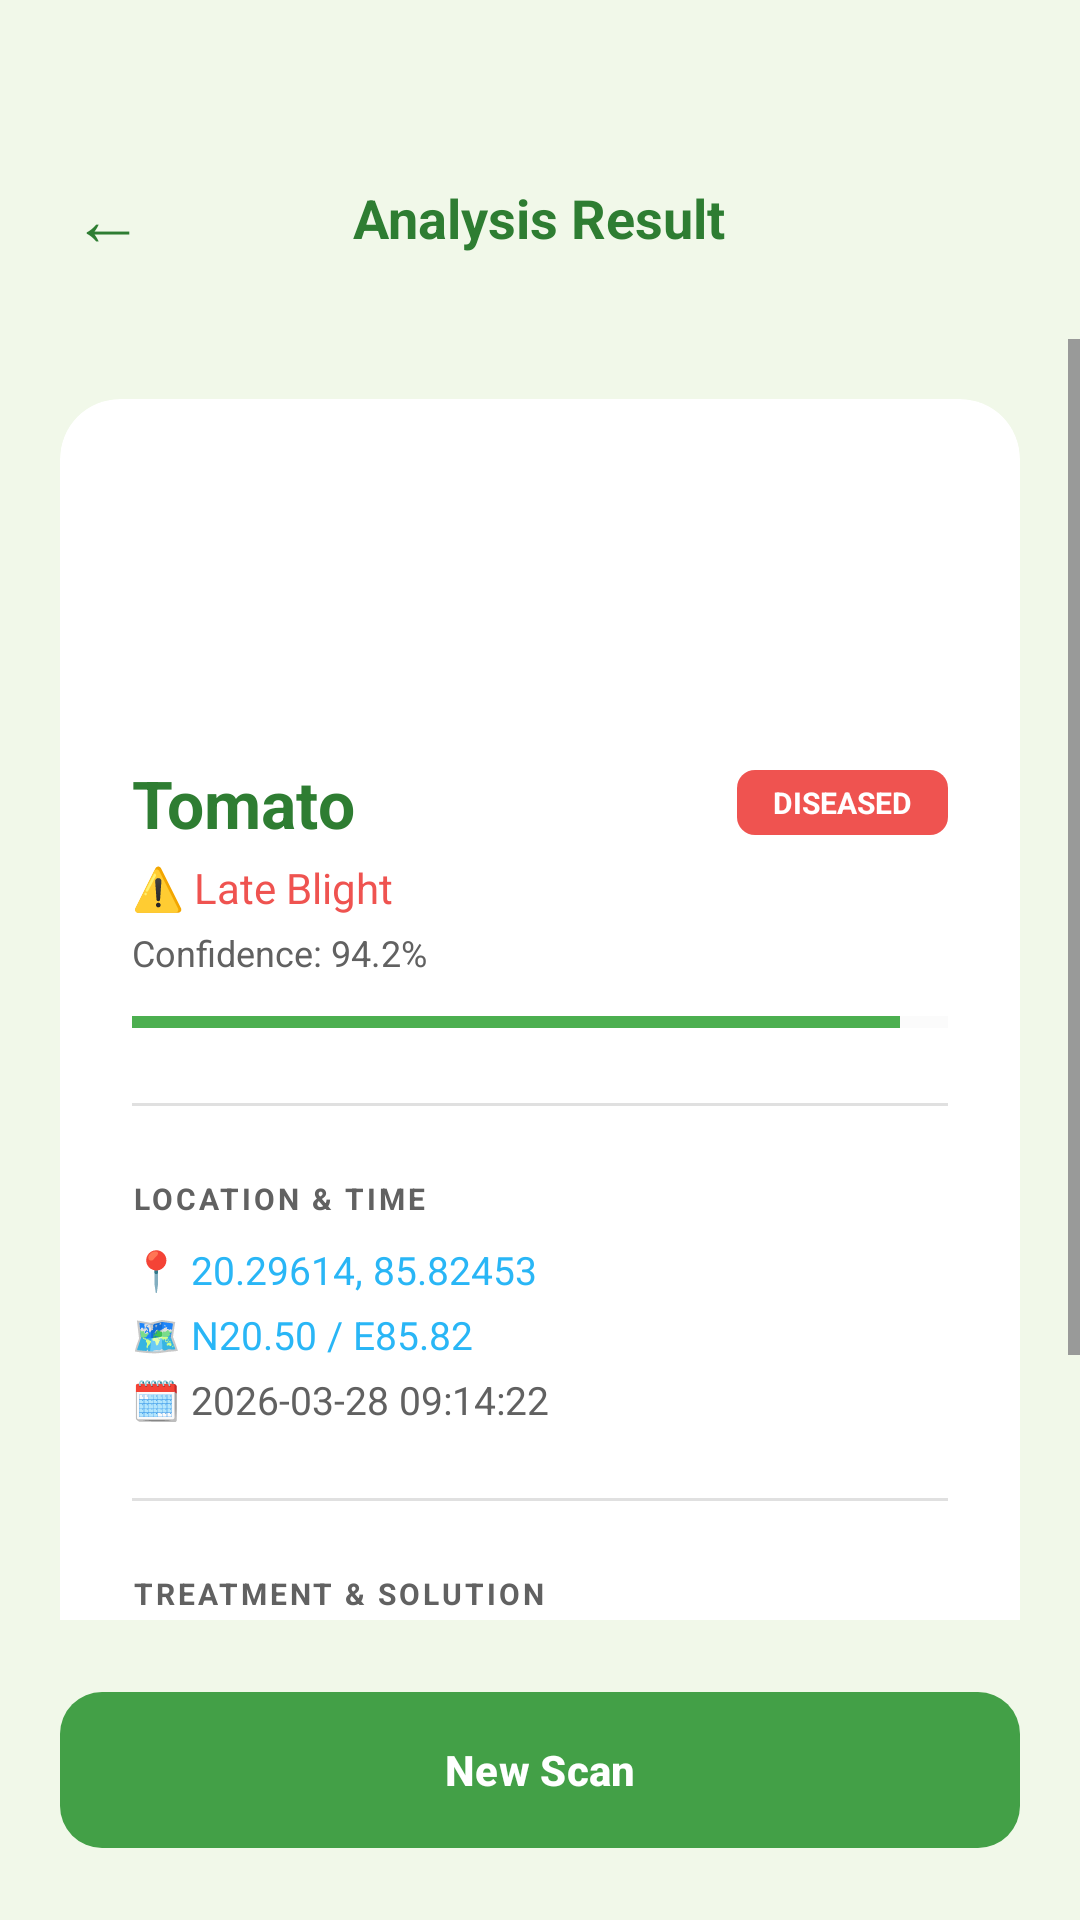

Produce the Android XML layout that renders to this screen, including the resource entries it uses.
<!-- AndroidManifest.xml: application theme Theme.Krishinoor -->
<!-- res/layout/activity_result.xml -->
<?xml version="1.0" encoding="utf-8"?>
<androidx.coordinatorlayout.widget.CoordinatorLayout
    xmlns:android="http://schemas.android.com/apk/res/android"
    xmlns:app="http://schemas.android.com/apk/res-auto"
    android:layout_width="match_parent"
    android:layout_height="match_parent"
    android:background="@color/brand_cream_bg">

    <LinearLayout
        android:layout_width="match_parent"
        android:layout_height="match_parent"
        android:orientation="vertical">

        
        <RelativeLayout
            android:layout_width="match_parent"
            android:layout_height="wrap_content"
            android:padding="16dp"
            android:layout_marginTop="32dp">

            <TextView
                android:id="@+id/backBtn"
                android:layout_width="wrap_content"
                android:layout_height="wrap_content"
                android:text="←"
                android:textColor="@color/text_dark"
                android:textSize="24sp"
                android:padding="8dp"/>

            <TextView
                android:layout_width="wrap_content"
                android:layout_height="wrap_content"
                android:layout_centerInParent="true"
                android:text="Analysis Result"
                android:textColor="@color/text_dark"
                android:textSize="18sp"
                android:textStyle="bold"/>
        </RelativeLayout>

        <ScrollView
            android:layout_width="match_parent"
            android:layout_height="0dp"
            android:layout_weight="1">

            <LinearLayout
                android:layout_width="match_parent"
                android:layout_height="wrap_content"
                android:orientation="vertical"
                android:padding="20dp"
                android:gravity="center_horizontal">

                
                <androidx.cardview.widget.CardView
                    android:layout_width="match_parent"
                    android:layout_height="wrap_content"
                    app:cardCornerRadius="20dp"
                    app:cardElevation="0dp"
                    app:cardBackgroundColor="@color/white">

                    <LinearLayout
                        android:layout_width="match_parent"
                        android:layout_height="wrap_content"
                        android:orientation="vertical"
                        android:padding="24dp"
                        android:gravity="center_horizontal">

                        <ImageView
                            android:id="@+id/previewImage"
                            android:layout_width="80dp"
                            android:layout_height="80dp"
                            android:src=" @drawable/dot_red"
                            android:scaleType="centerInside"
                            android:layout_marginBottom="16dp"/>

                        <RelativeLayout
                            android:layout_width="match_parent"
                            android:layout_height="wrap_content">
                            <TextView
                                android:id="@+id/plantNameText"
                                android:layout_width="wrap_content"
                                android:layout_height="wrap_content"
                                android:text="Tomato"
                                android:textColor="@color/text_dark"
                                android:textSize="22sp"
                                android:textStyle="bold"/>

                            <TextView
                                android:id="@+id/statusBadge"
                                android:layout_width="wrap_content"
                                android:layout_height="wrap_content"
                                android:layout_alignParentEnd="true"
                                android:layout_centerVertical="true"
                                android:text="DISEASED"
                                android:textColor="@color/white"
                                android:textSize="10sp"
                                android:textStyle="bold"
                                android:paddingStart="12dp"
                                android:paddingEnd="12dp"
                                android:paddingTop="4dp"
                                android:paddingBottom="4dp"
                                android:background="@drawable/badge_bg"
                                android:backgroundTint="@color/status_diseased"/>
                        </RelativeLayout>

                        <TextView
                            android:id="@+id/diseaseText"
                            android:layout_width="match_parent"
                            android:layout_height="wrap_content"
                            android:text="⚠️ Late Blight"
                            android:textColor="@color/status_diseased"
                            android:textSize="14sp"
                            android:layout_marginTop="4dp"/>

                        <TextView
                            android:id="@+id/confidenceText"
                            android:layout_width="match_parent"
                            android:layout_height="wrap_content"
                            android:text="Confidence: 94.2%"
                            android:textColor="@color/text_grey"
                            android:textSize="12sp"
                            android:layout_marginTop="4dp"/>

                        <ProgressBar
                            android:id="@+id/confidenceBar"
                            style="@style/Widget.AppCompat.ProgressBar.Horizontal"
                            android:layout_width="match_parent"
                            android:layout_height="6dp"
                            android:layout_marginTop="12dp"
                            android:progress="94"
                            android:progressTint="@color/status_healthy"
                            android:progressBackgroundTint="#F0F0F0"/>

                        <View
                            android:layout_width="match_parent"
                            android:layout_height="1dp"
                            android:background="@color/divider"
                            android:layout_marginTop="24dp"
                            android:layout_marginBottom="24dp"/>

                        <TextView
                            android:layout_width="match_parent"
                            android:layout_height="wrap_content"
                            android:text="LOCATION &amp; TIME"
                            android:textColor="@color/text_grey"
                            android:textSize="10sp"
                            android:textStyle="bold"
                            android:letterSpacing="0.1"/>

                        <TextView
                            android:id="@+id/gpsText"
                            android:layout_width="match_parent"
                            android:layout_height="wrap_content"
                            android:text="📍 20.29614, 85.82453"
                            android:textColor="@color/sky_blue"
                            android:textSize="13sp"
                            android:layout_marginTop="8dp"/>

                        <TextView
                            android:id="@+id/gridText"
                            android:layout_width="match_parent"
                            android:layout_height="wrap_content"
                            android:text="🗺️ N20.50 / E85.82"
                            android:textColor="@color/sky_blue"
                            android:textSize="13sp"
                            android:layout_marginTop="4dp"/>

                        <TextView
                            android:id="@+id/timeText"
                            android:layout_width="match_parent"
                            android:layout_height="wrap_content"
                            android:text="🗓️ 2026-03-28 09:14:22"
                            android:textColor="@color/text_grey"
                            android:textSize="13sp"
                            android:layout_marginTop="4dp"/>

                        <View
                            android:layout_width="match_parent"
                            android:layout_height="1dp"
                            android:background="@color/divider"
                            android:layout_marginTop="24dp"
                            android:layout_marginBottom="24dp"/>

                        <TextView
                            android:layout_width="match_parent"
                            android:layout_height="wrap_content"
                            android:text="TREATMENT &amp; SOLUTION"
                            android:textColor="@color/text_grey"
                            android:textSize="10sp"
                            android:textStyle="bold"
                            android:letterSpacing="0.1"/>

                        <TextView
                            android:id="@+id/solutionText"
                            android:layout_width="match_parent"
                            android:layout_height="wrap_content"
                            android:text="Remove infected tissue immediately. Apply copper-based fungicide weekly. Avoid overhead irrigation."
                            android:textColor="@color/text_dark"
                            android:textSize="13sp"
                            android:lineSpacingMultiplier="1.4"
                            android:layout_marginTop="8dp"/>

                        <TextView
                            android:id="@+id/statusIcon"
                            android:layout_width="wrap_content"
                            android:layout_height="wrap_content"
                            android:visibility="gone"/>

                    </LinearLayout>
                </androidx.cardview.widget.CardView>
            </LinearLayout>
        </ScrollView>

        <com.google.android.material.button.MaterialButton
            android:id="@+id/newScanBtn"
            android:layout_width="match_parent"
            android:layout_height="60dp"
            android:layout_margin="20dp"
            android:text="New Scan"
            android:textColor="@color/white"
            android:textStyle="bold"
            app:backgroundTint="@color/brand_forest_deep"
            app:cornerRadius="14dp"
            android:textAllCaps="false"/>

    </LinearLayout>

</androidx.coordinatorlayout.widget.CoordinatorLayout>
<!-- resources referenced by this layout -->
<resources>
  <color name="brand_cream_bg">#F1F8E9</color>
  <color name="brand_forest_deep">#43A047</color>
  <color name="divider">#E0E0E0</color>
  <color name="sky_blue">#29B6F6</color>
  <color name="status_diseased">#EF5350</color>
  <color name="status_healthy">#4CAF50</color>
  <color name="text_dark">#2E7D32</color>
  <color name="text_grey">#616161</color>
  <color name="white">#FFFFFF</color>
  <!-- drawable badge_bg (drawable) -->
  <?xml version="1.0" encoding="utf-8"?>
  <shape xmlns:android="http://schemas.android.com/apk/res/android">
      <solid android:color="#FF6B6B"/>
      <corners android:radius="6dp"/>
  </shape>
  <!-- drawable dot_red (drawable) -->
  <?xml version="1.0" encoding="utf-8"?>
  <shape xmlns:android="http://schemas.android.com/apk/res/android" android:shape="oval">
      <solid android:color="@color/disease_red"/>
      <size android:width="8dp" android:height="8dp"/>
  </shape>
  <style name="Theme.Krishinoor" parent="Base.Theme.Krishinoor" />
  <color name="disease_red">@color/status_diseased</color>
  <style name="Base.Theme.Krishinoor" parent="Theme.Material3.DayNight.NoActionBar">
          <item name="colorPrimary">@color/brand_forest_deep</item>
          <item name="android:windowBackground">@color/brand_cream_bg</item>
          <item name="android:statusBarColor">@color/brand_forest_deep</item>
      </style>
</resources>
